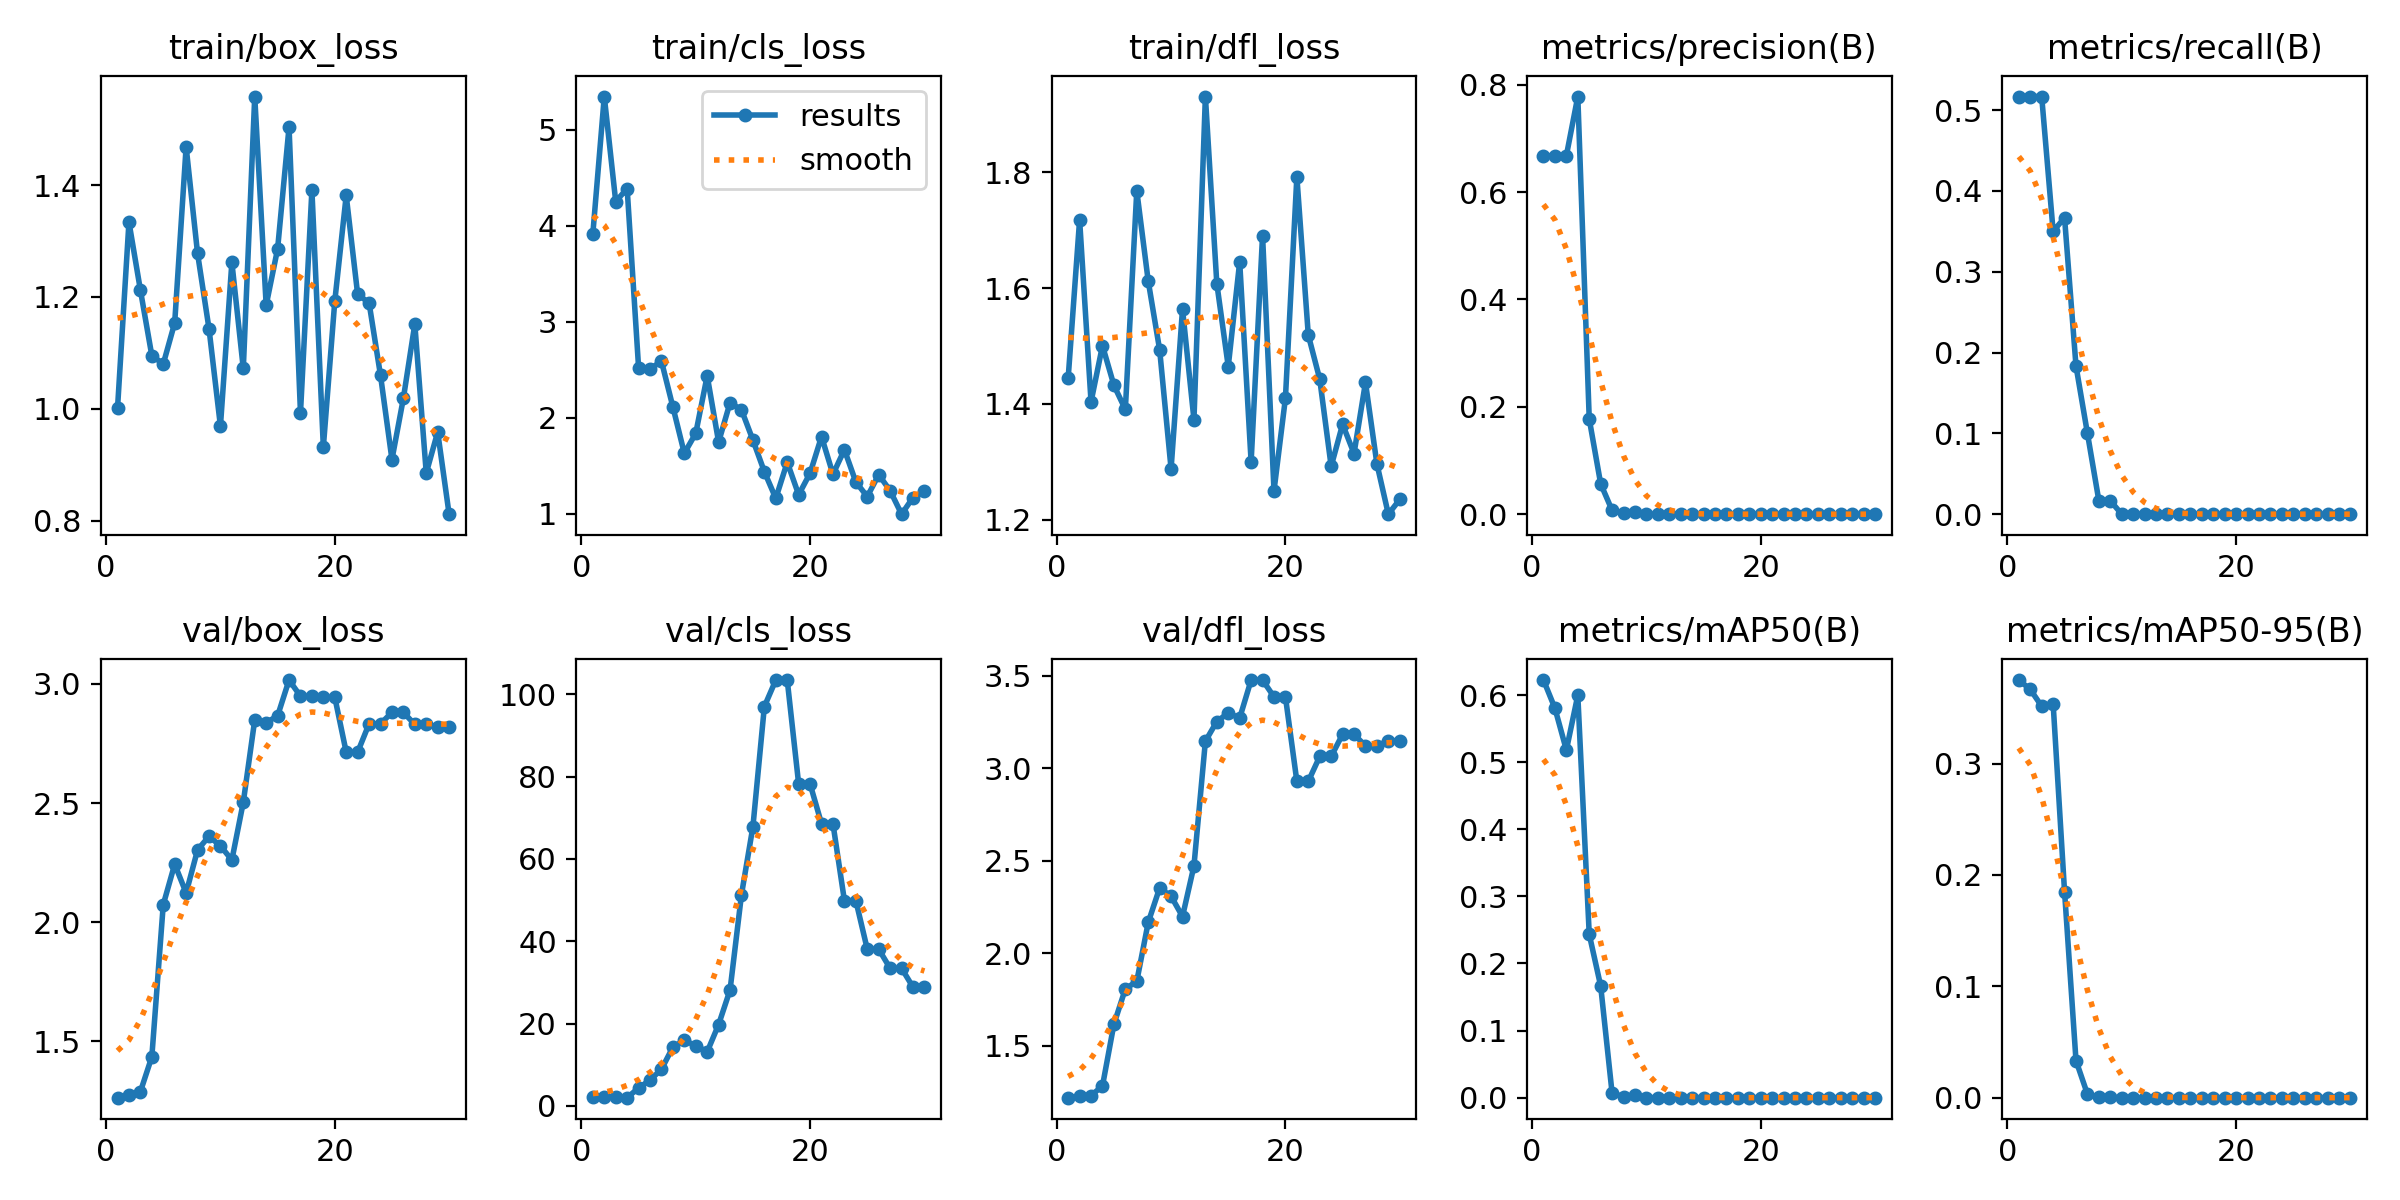

The table this chart was drawn from, first rows:
epoch, time, train/box_loss, train/cls_loss, train/dfl_loss, metrics/precision(B), metrics/recall(B), metrics/mAP50(B), metrics/mAP50-95(B), val/box_loss, val/cls_loss, val/dfl_loss, lr/pg0, lr/pg1, lr/pg2
1, 9.654, 1.001, 3.918, 1.445, 0.6672, 0.5167, 0.6224, 0.375, 1.263, 2.097, 1.219, 0.1, 0, 0
2, 10.6, 1.334, 5.346, 1.718, 0.6682, 0.5167, 0.5804, 0.3666, 1.275, 2.17, 1.226, 0.09909, 9.20581e-05, 9.20581e-05
3, 11.05, 1.212, 4.252, 1.403, 0.6679, 0.5167, 0.5181, 0.3515, 1.288, 2.209, 1.231, 0.09818, 0.0001778, 0.0001778
4, 11.37, 1.095, 4.388, 1.5, 0.7781, 0.35, 0.5998, 0.3539, 1.435, 1.996, 1.282, 0.09726, 0.0002573, 0.0002573
5, 11.95, 1.08, 2.521, 1.432, 0.1774, 0.3667, 0.2435, 0.1849, 2.074, 4.352, 1.616, 0.09633, 0.0003305, 0.0003305
6, 12.33, 1.154, 2.509, 1.39, 0.05668, 0.1833, 0.1665, 0.0333, 2.243, 6.262, 1.807, 0.0954, 0.0003975, 0.0003975
7, 12.93, 1.469, 2.588, 1.768, 0.00713, 0.1, 0.0067, 0.00319, 2.123, 8.898, 1.848, 0.09446, 0.0004581, 0.0004581
8, 13.3, 1.278, 2.112, 1.612, 0.00269, 0.01667, 0.0016, 0.00047, 2.303, 14.27, 2.166, 0.09351, 0.0005124, 0.0005124
9, 13.67, 1.143, 1.629, 1.493, 0.00476, 0.01667, 0.00393, 0.00039, 2.36, 15.94, 2.352, 0.09256, 0.0005605, 0.0005605
10, 14.02, 0.969, 1.837, 1.288, 0, 0, 0, 0, 2.32, 14.61, 2.307, 0.0916, 0.0006023, 0.0006023
11, 14.36, 1.262, 2.437, 1.563, 0, 0, 0, 0, 2.261, 13.13, 2.198, 0.09064, 0.0006378, 0.0006378
12, 14.77, 1.072, 1.746, 1.373, 0, 0, 0, 0, 2.504, 19.77, 2.471, 0.08967, 0.000667, 0.000667
13, 15.56, 1.558, 2.157, 1.931, 0, 0, 0, 0, 2.849, 28.17, 3.145, 0.08869, 0.00069, 0.00069
14, 16.09, 1.185, 2.081, 1.608, 0, 0, 0, 0, 2.838, 51.34, 3.252, 0.08771, 0.0007066, 0.0007066
15, 16.44, 1.286, 1.766, 1.464, 0, 0, 0, 0, 2.866, 67.85, 3.298, 0.08672, 0.000717, 0.000717
16, 16.78, 1.504, 1.437, 1.645, 0, 0, 0, 0, 3.016, 97, 3.27, 0.08572, 0.0007211, 0.0007211
17, 17.36, 0.9926, 1.159, 1.3, 0, 0, 0, 0, 2.949, 103.4, 3.476, 0.08472, 0.0007189, 0.0007189
18, 17.9, 1.391, 1.536, 1.691, 0, 0, 0, 0, 2.949, 103.4, 3.476, 0.08371, 0.0007104, 0.0007104
19, 18.24, 0.9316, 1.197, 1.25, 0, 0, 0, 0, 2.944, 78.18, 3.385, 0.0827, 0.0006956, 0.0006956
20, 18.58, 1.192, 1.422, 1.41, 0, 0, 0, 0, 2.944, 78.18, 3.385, 0.08167, 0.0006746, 0.0006746
21, 26.2, 1.382, 1.803, 1.792, 0, 0, 0, 0, 2.713, 68.53, 2.928, 0.08065, 0.0006472, 0.0006472
22, 26.73, 1.205, 1.41, 1.519, 0, 0, 0, 0, 2.713, 68.53, 2.928, 0.07961, 0.0006136, 0.0006136
23, 27.09, 1.189, 1.667, 1.443, 0, 0, 0, 0, 2.833, 49.88, 3.063, 0.07857, 0.0005737, 0.0005737
24, 27.44, 1.06, 1.33, 1.292, 0, 0, 0, 0, 2.833, 49.88, 3.063, 0.07753, 0.0005275, 0.0005275
25, 27.79, 0.9094, 1.178, 1.365, 0, 0, 0, 0, 2.881, 38.06, 3.183, 0.07648, 0.0004751, 0.0004751
26, 28.31, 1.019, 1.406, 1.314, 0, 0, 0, 0, 2.881, 38.06, 3.183, 0.07542, 0.0004163, 0.0004163
27, 28.66, 1.151, 1.239, 1.437, 0, 0, 0, 0, 2.83, 33.43, 3.12, 0.07435, 0.0003513, 0.0003513
28, 29.14, 0.8851, 0.9946, 1.296, 0, 0, 0, 0, 2.83, 33.43, 3.12, 0.07328, 0.0002799, 0.0002799
29, 29.47, 0.9585, 1.168, 1.209, 0, 0, 0, 0, 2.818, 28.85, 3.148, 0.0722, 0.0002023, 0.0002023
30, 29.78, 0.8116, 1.232, 1.235, 0, 0, 0, 0, 2.818, 28.85, 3.148, 0.07112, 0.0001184, 0.0001184
